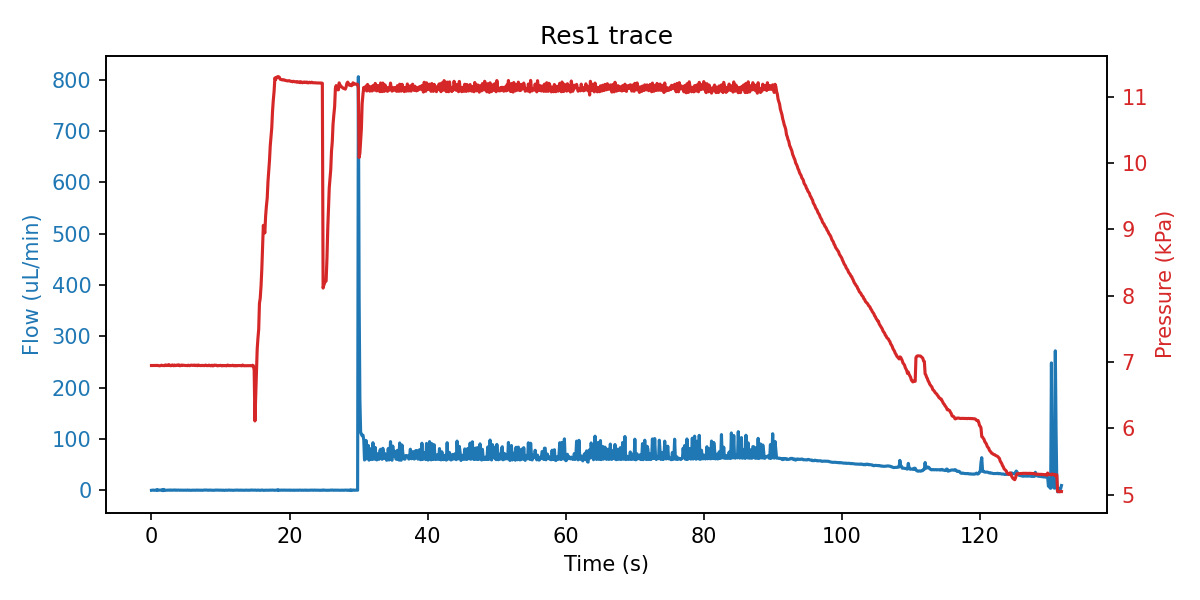

The table this chart was drawn from, first rows:
sep=; 
Time of day; Time (s); SF06_5: (); 4VM02: V1 state; V2 state; V3 state; V4 state; SPS_1: Volume (ul); 4AM01:  1:P15585 (kPa); 1:Comp. Temp (C); 
12:21:10; 0; -0.233; 3; 1; 1; 15; 2.537; 6.946; 21.27; 
12:21:10; 0.125; 0.000; 3; 1; 5; 15; 2.54; 6.946; 21.27; 
12:21:11; 0.234; 0.167; 3; 1; 5; 15; 2.537; 6.947; 21.27; 
12:21:11; 0.343; 0.000; 3; 1; 5; 15; 2.537; 6.947; 21.27; 
12:21:11; 0.453; -0.167; 3; 1; 5; 15; 2.537; 6.947; 21.27; 
12:21:11; 0.562; 0.000; 3; 1; 2; 15; 2.54; 6.947; 21.27; 
12:21:11; 0.672; 0.000; 7; 1; 2; 15; 2.537; 6.946; 21.27; 
12:21:11; 0.781; 1.200; 7; 1; 2; 15; 2.537; 6.945; 21.27; 
12:21:11; 0.906; -0.333; 7; 1; 2; 15; 2.537; 6.947; 21.27; 
12:21:11; 1.015; 0.300; 7; 1; 2; 15; 2.537; 6.944; 21.27; 
12:21:11; 1.125; 0.100; 7; 1; 2; 15; 2.537; 6.942; 21.27; 
12:21:12; 1.234; 0.167; 7; 1; 2; 15; 2.537; 6.943; 21.27; 
12:21:12; 1.343; 0.100; 7; 1; 2; 15; 2.537; 6.946; 21.27; 
12:21:12; 1.453; 0.000; 1; 1; 2; 15; 2.537; 6.951; 21.27; 
12:21:12; 1.562; 1.100; 1; 1; 2; 15; 2.537; 6.946; 21.27; 
12:21:12; 1.687; -0.967; 1; 1; 2; 15; 2.537; 6.945; 21.27; 
12:21:12; 1.797; 1.500; 1; 1; 2; 15; 2.55; 6.947; 21.27; 
12:21:12; 1.906; 0.000; 1; 1; 2; 15; 2.537; 6.944; 21.27; 
12:21:12; 2.015; -0.333; 1; 1; 2; 15; 2.537; 6.955; 21.27; 
12:21:12; 2.125; -0.133; 1; 1; 2; 15; 2.537; 6.951; 21.27; 
12:21:13; 2.234; 0.033; 1; 1; 2; 15; 2.537; 6.945; 21.27; 
12:21:13; 2.343; -0.033; 1; 1; 2; 15; 2.676; 6.953; 21.27; 
12:21:13; 2.453; 0.100; 1; 1; 2; 15; 2.748; 6.946; 21.27; 
12:21:13; 2.562; 0.200; 1; 1; 2; 15; 4.334; 6.958; 21.27; 
12:21:13; 2.672; -0.167; 1; 1; 2; 15; 5.285; 6.947; 21.27; 
12:21:13; 2.781; 0.400; 1; 1; 2; 15; 6.131; 6.942; 21.27; 
12:21:13; 2.89; 0.033; 1; 1; 2; 15; 7.505; 6.946; 21.27; 
12:21:13; 3.015; -0.167; 1; 1; 2; 15; 8.562; 6.955; 21.27; 
12:21:13; 3.125; 0.267; 1; 1; 2; 15; 9.2; 6.948; 21.27; 
12:21:14; 3.234; 0.133; 1; 1; 2; 15; 10.25; 6.942; 21.27; 
12:21:14; 3.343; 0.400; 1; 1; 2; 15; 10.88; 6.954; 21.27; 
12:21:14; 3.453; -0.067; 1; 1; 2; 15; 12.68; 6.946; 21.27; 
12:21:14; 3.562; 0.300; 1; 1; 2; 15; 13.32; 6.945; 21.27; 
12:21:14; 3.672; -0.100; 1; 1; 2; 15; 13.96; 6.952; 21.27; 
12:21:14; 3.781; 0.033; 1; 1; 2; 15; 15.24; 6.954; 21.27; 
12:21:14; 3.89; 0.267; 1; 1; 2; 15; 16.17; 6.947; 21.27; 
12:21:14; 4; 0.000; 1; 1; 2; 15; 17.1; 6.955; 21.27; 
12:21:14; 4.109; -0.133; 1; 1; 2; 15; 18.5; 6.942; 21.27; 
12:21:15; 4.234; 0.100; 1; 1; 2; 15; 19.87; 6.946; 21.27; 
12:21:15; 4.343; -0.033; 1; 1; 2; 15; 21.19; 6.953; 21.27; 
12:21:15; 4.453; -0.033; 1; 1; 2; 15; 24.1; 6.946; 21.27; 
12:21:15; 4.562; 0.067; 1; 1; 2; 15; 25.48; 6.951; 21.27; 
12:21:15; 4.672; -0.100; 1; 1; 2; 15; 26.35; 6.950; 21.27; 
12:21:15; 4.781; 0.000; 1; 1; 2; 15; 27.7; 6.948; 21.27; 
12:21:15; 4.89; 0.067; 1; 1; 2; 15; 28.27; 6.946; 21.27; 
12:21:15; 5; -0.100; 1; 1; 2; 15; 29.18; 6.947; 21.27; 
12:21:15; 5.109; -0.033; 1; 1; 2; 15; 29.81; 6.946; 21.27; 
12:21:16; 5.218; 0.300; 1; 1; 2; 15; 31.5; 6.944; 21.27; 
12:21:16; 5.328; -0.100; 1; 1; 2; 15; 32.03; 6.951; 21.27; 
12:21:16; 5.453; -0.033; 1; 1; 2; 15; 32.66; 6.945; 21.27; 
12:21:16; 5.562; 0.000; 1; 1; 2; 15; 34.06; 6.944; 21.27; 
12:21:16; 5.672; -0.267; 1; 1; 2; 15; 34.79; 6.950; 21.27; 
12:21:16; 5.781; -0.100; 1; 1; 2; 15; 35.52; 6.952; 21.27; 
12:21:16; 5.89; 0.000; 1; 1; 2; 15; 36.79; 6.950; 21.27; 
12:21:16; 6; 0.033; 1; 1; 2; 15; 37.71; 6.947; 21.27; 
12:21:16; 6.109; -0.067; 1; 1; 2; 15; 38.27; 6.951; 21.27; 
12:21:17; 6.218; -0.200; 1; 1; 2; 15; 39.01; 6.952; 21.27; 
12:21:17; 6.328; -0.067; 1; 1; 2; 15; 40.27; 6.945; 21.27; 
12:21:17; 6.437; -0.067; 1; 1; 2; 15; 41.23; 6.950; 21.27; 
... 1,130 more rows
